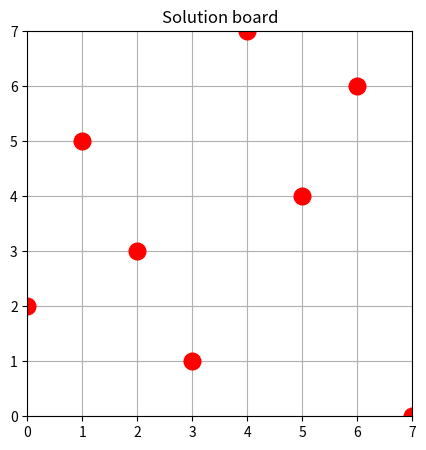

Reproduce this figure in Python.
#!/usr/bin/env python

# Eight Queens Problem - optimization by Genetic Algorithms
# Cognizant Data Science Summit - 2020
# Code Implementation by Joyjit Chowdhury

# Import relevant packages
import numpy as np
import random
import sys
from math import ceil
from matplotlib import pyplot as plt

# Class Name :  Board
# Description: An arrangement of Eight Queens in a chessboard. Represents an Inidividual in Genetic Algorithm terminology
# Attributes:  
#      board -  the actual list of queen positions. Each element p(i) is an integer (between 0 and 7 both inclusive)  
#               that implies the row number of the queen in column i of the chessboard.
#      attackingqueens -  the indexes of queens that are attacking some other queen in that board
#      attackcount - number of attacking queens

class Board():
    

    # Default constructor for Board - accepts an arrangement of eight queens as a list of length 8
    # ASSUMPTION: the list would the intergers between 0 and 7 EXACTLY ONCE
    # This is because if any two values match, it will never be a candidate for solution as it means queens are on same row
    def __init__(self, positions): 
        try:
            assert isinstance(positions, list) and len(positions) == 8, 'Board could not be initialized with input'
            self.board = positions
            self.getattackingqueens()
        except AssertionError as e:
            raise e
            
    # Build string representation of a Board instance as a space separated list of positions 
    def __str__(self): 
        try:
            assert len(self.board) > 0, 'Undefined board'
            boarstr = ' '.join([str(queen) for queen in self.board])
            return "Board: {} --> Attacking Queens Count: {}".format(boarstr,self.attackcount)
        except AssertionError as e:
            raise e
            
            
    # Swap the positions of queens between two columns.This is required for the mutation step 
    def swap(self,queenpos1,queenpos2):        
        try:
            assert len(self.board) > 0, 'Undefined board'
            assert queenpos1 >=0 and queenpos1<= 7 and queenpos2 >=0 and queenpos2<= 7,"Invaid inputs to swap"
            assert isinstance(queenpos1,int) and isinstance(queenpos2,int)                
            temp = self.board[queenpos1]
            self.board[queenpos1] = self.board[queenpos2]
            self.board[queenpos2] = temp
            self.getattackingqueens()
        except AssertionError as e:
            raise e

    # Get the positions of queens which are attacking other queens 
    # Logic: two queens q(i) and q(j) attack if row distance q(i)  - q(j) is equal to its index distance i - j
    # A matrix ("attackmatrix") is built using this logic and numpy operations 
    # In the matrix, a value at (i,j) == True if queen at position i attacks the queen at position j, else False
    # Based on the matrix, the positions of the other attacking queens for each queen is determined.
    
    def getattackingqueens(self):
        try:
            # find row distances between each pair of queens
            rowdist = abs(np.tile(self.board,(8,1)) - np.tile(self.board,(8,1)).transpose())
            # find index (column) distances between each pair of queens
            indexdist = abs(np.tile(range(8),(8,1)) - np.tile(range(8),(8,1)).transpose())
            # build the attack matrix. If rowdist = index dist, mark that as True, else False
            attackmatrix = (rowdist == indexdist)
            # ignore the true values in the diagonal - a queen does not attack itself. Flip diagonals to False
            attackmatrix = attackmatrix.astype(int) * np.invert(np.identity(8,dtype = bool)).astype(int)
            # collapse the matrix to determine a vector which just says if there is an attack or not for any queen i.
            attackqueens = np.dot(attackmatrix,np.ones(8, dtype = int))
            # find the positions of queens where an attack was determined 
            self.attackingqueens = np.where(attackqueens > 0)[0].tolist()
            self.attackcount = len(self.attackingqueens)
        except Exception as e:
            raise 
 
# Class Name :  Population
# Description: An ordered collection of Eight Queen arrangements (Boards) ordered by the attackscore of each board 
#              (number of queen positions that are attacking). The ordering will help in the Genetic Algorithm to 
#              determine the fittest (board with lowest attackscore) and weakest (board with highest attackscore)  
# Attributes:  
#      size -  number of boards in the population
#      population - a collection of boards, each board representing an arrangement of eight queens
#      fitnessscore - an overall fitness score of the population - implemented as the minimum value of the number of 
#                     attacking queens among all the boards. If a fitnessscore = 0 for a population, it implies at 
#                     least one solution is found

class Population():
  
    # Population initializer - initializes a population (collection of boards) of an input size each containing 
    # a random arrangement of eight queens
    def __init__(self, size): 
        try:
            assert isinstance(size, int) and size >= 2, "Population cannot be initialized with {} boards".format(size)
            self.size = size
            self.population = []
            self.fitnessscore = -1            
        except AssertionError as e:
            raise e
            
    # Show a string representation of the population
    def __str__(self): 
 
        try:
            assert self.size > 0 and len(self.population) > 0 , 'Cannot display an undefined Population'
            return '\n'.join(["Index : {}  --> {}".format(index,self.population[index]) for index in range(self.size)])
        except AssertionError as e:
            raise e        
        except Exception as e:
            raise e
            
    # Generate a collection of random Boards of the population size, each board being a permutation of numbers from 0 to 7
    def initializerandom(self):
        try:
            for index in range(self.size):
                self.population.append(Board(np.random.permutation(8).tolist()))
            self.setFitnessScore()
            self.orderPopulation()
        except Exception as e:
            raise e
            

    # Update an individual (board) of the population with an input Board object at an index.  
    # This is required for the genetic algorithm to replace weak (high attackscore) individuals with a fitter children
    def updatePopulation(self,index,board):
        try:
            assert self.size > 0  and len(self.population) > 0, 'Cannot run update on undefined Population'
            assert (isinstance(index, int) and index >= 0 and index < self.size), 'Incorrect index for update popuation'
            assert isinstance(board, Board), 'Wrong type provided for update popuation'
            self.population[index] = board 
            self.setFitnessScore()
            self.orderPopulation()
        except AssertionError as e:
            raise e
        except Exception as e:
            raise e
            
    # order a population by the attackcount - the individual (board) with the lowest attackscore comes first
    # This function will be called at initialization of the population and everytime the population is changed 
    def orderPopulation(self):
        if self.size > 0:
            self.population.sort(key=lambda x: x.attackcount)             
         
    # Evaluate the fitness score attribute of the Population which is the min value of the attackscore values of individuals
    # This value is required for the Termination criteria of the Genetic Algorithm
    # A solution is reached when this fitness score is 0 (a non-attacking arrangement is found in the population)
    def setFitnessScore(self):
        self.fitnessscore = min([board.attackcount for board in self.population]) 


# Class Name : Generation
# Description: The "driving" class of the Genetic Algorithm
#              This class has the methods for each step in a Genetic Algorithm
#              Step 1 - Initialize a random population of a given size. This is the first generation. 
#              Step 2 - Generate fitness score of the population for the current generation
#              Step 3 - Until the desired fitness score of the generation is reached (which is Zero for this implementation)
#                       Execute steps 4 through 7. If desired fitness score is reached, the topmost board is the solution,
#              Step 4 - SELECTION - pick the fittest individuals (boards) - this would be the top two boards in the population
#              Step 5 - CROSSOVER - pick and swap a subset of positions between two fittest individuals (parent boards) 
#                       to produce two children. The subset can be controlled by a crossover point index. 
#              Step 6 - MUTATION - do a random swap of positions within each children based on a probability of number
#                       of positions that flips
#              Step 7 - EVOLVE - update the weakest individuals (last two boards) with the two children generated in step 6
#                       if the fitness score (attackscore) of the children are better (lower) than the weakest individuals
#              
# Attributes:  
#      genpopulation - A population of the generation
#      generation - A state of the population in the genetic algorithm cycle. Represented as a number. Initial gen = 1
#                     attacking queens among all the boards. If a fitnessscore = 0 for a population, it implies at 
#                     least one solution is found

class Generation():
    
    # Initialize a populaton and find its fitness score (part of population) 
    def __init__(self,size):
        try:
            assert isinstance(size, int) and size >= 2, "Population size should be an interger >= 2(at least two parents)"
            self.genpopulation = Population(size)
            self.generation = 0
        except AssertionError as e:
            self.genpopulation = None
            self.generation = -1
            raise e
            
    def initializegeneration(self):
        try:
            assert self.genpopulation.size >= 2, "Random initialization requires at least two parents"
            self.genpopulation.initializerandom()  
        except AssertionError as e:
            raise e
        except Exception as e:
            raise e
            
    # Select the two fittest parent boards (with minimum attack scores) from the ordered list of populationa
    def selectfittest(self):
        try:    
            self.fittestparent1 = self.genpopulation.population[0]
            self.fittestparent2 = self.genpopulation.population[1]
            assert self.fittestparent1 is not None and self.fittestparent2 is not None, 'Unable to determine fittest parents'
        except AssertionError as e:
            raise e
        except Exception as e:
            raise e
            
    # Cross over to exchange a sequence of positions  between two parents to generate two children
    # Cross over is done based on a crossover point provided as an input parameter
    def crossover(self,crosspoint):
        try:
            assert isinstance(crosspoint, int) and crosspoint > 0 and crosspoint < 7, 'Bad value of crossover point'
            
            c1 = np.repeat(-1,8).tolist()
            c2 = np.repeat(-1,8).tolist()
            
            c1 = c1[:crosspoint] + self.fittestparent1.board[0:crosspoint]
            c1 = [q for q in self.fittestparent2.board if q not in c1 ] + c1[crosspoint:]
            c2 = c2[:crosspoint] + self.fittestparent2.board[0:crosspoint]
            c2 = [q for q in self.fittestparent1.board if q not in c2 ] + c2[crosspoint:]

            self.child1 = Board(c1)
            self.child2 = Board(c2) 

        except AssertionError as e:
            raise e
        except Exception as e:
            raise e

    # Mutate the parents and children based on mutation rate (a probabilty value that determines 
    # how many positions will be mutated)
    # Mutation is done by flipping two random positions 
            
    def mutate(self,mutationrate):
 
        try:
            assert isinstance(mutationrate, float) and mutationrate >= 0 and mutationrate < 1, 'Bad value of mutation rate'
            # if mutation rate is 0.1, it means ceil (0.1 * 8) = 1 position in the board will be flipped
            for iteration in range(ceil(mutationrate*8)):

                position1 = np.random.randint(0,7)
                position2 = np.random.randint(0,7)
                self.fittestparent1.swap(position1,position2)    
                
                position1 = np.random.randint(0,7)
                position2 = np.random.randint(0,7)
                self.fittestparent2.swap(position1,position2)    
                
                position1 = np.random.randint(0,7)
                position2 = np.random.randint(0,7)
                self.child1.swap(position1,position2)

                position1 = np.random.randint(0,7)
                position2 = np.random.randint(0,7)
                self.child2.swap(position1,position2)
        except AssertionError as e:
            raise e
        except Exception as e:
            raise e
    
    # Replace the two weakest individuals in the population (the last two in the ordered population list) 
    # with the new children. Add 1 to the generation number.  
    def merge(self):
        try:
            self.genpopulation.updatePopulation(self.genpopulation.size - 2,self.child1)
            self.genpopulation.updatePopulation(self.genpopulation.size - 1,self.child2)
            self.generation = self.generation + 1
        except Exception as e:
            raise e
    
    # Driving function for the Genetic algorithm that performs all the steps and return the generation object
    # if a solution is found
    def evolve(self,crosspoint,mutationrate,maxgenerations):
        try:
            # Perform evolution steps until a generation fitness score = 0 is reached
            self.initializegeneration()
            while True:                
                self.selectfittest()
                self.crossover(crosspoint = crosspoint)
                self.mutate(mutationrate = mutationrate)
                self.merge()
                if self.genpopulation.fitnessscore == 0:  
                    # solution is found, return the current generation
                    self.selectfittest()
                    return self               
                if self.generation == maxgenerations:
                    # No solution is found in the maximum allowed generations
                    return None    
        except Exception as e:
            raise e
            
    # Visualize the fittest parent as a boad   
    def displayfittestparent(self):
        try:
            assert self.fittestparent1 is not None, "No fittest parents to display" 
            fig = plt.figure(figsize=(5,5))
            axes = fig.add_subplot(111)            
            axes.plot(self.fittestparent1.board,'ro',markersize=12)  
            axes.set_xlim(0,7)
            axes.set_xticks(range(8))
            axes.set_ylim(0,7)
            axes.set_yticks(range(8))
            axes.grid(True)
            axes.set_aspect('equal')
            axes.set_title('Solution board')
            axes.margins(0.05)
            plt.show()
        except AssertionError as e:
            raise e


def main():
    MAXGENERATIONS = 200
    try:
        # Initialize a generation of a particular size
        gen = Generation(size = 20)    
        #kick off evolution process and get result of evolution
        gen.evolve(crosspoint = 4,mutationrate = 0.1,maxgenerations = MAXGENERATIONS)
        assert gen.genpopulation.fitnessscore == 0, "Unable to get a solution within {} generations".format(MAXGENERATIONS)
        print("Solution found in generation {}: {}".format(gen.generation, gen.fittestparent1))
        gen.displayfittestparent()
    except AssertionError as e:
        print ("!!!! Evolution Failed !!!!!!!")
        print(e)
    except Exception as e:
        print ("!!!! Evolution Failed !!!!!!!")
        print(e)

if __name__ == '__main__':
    main()

